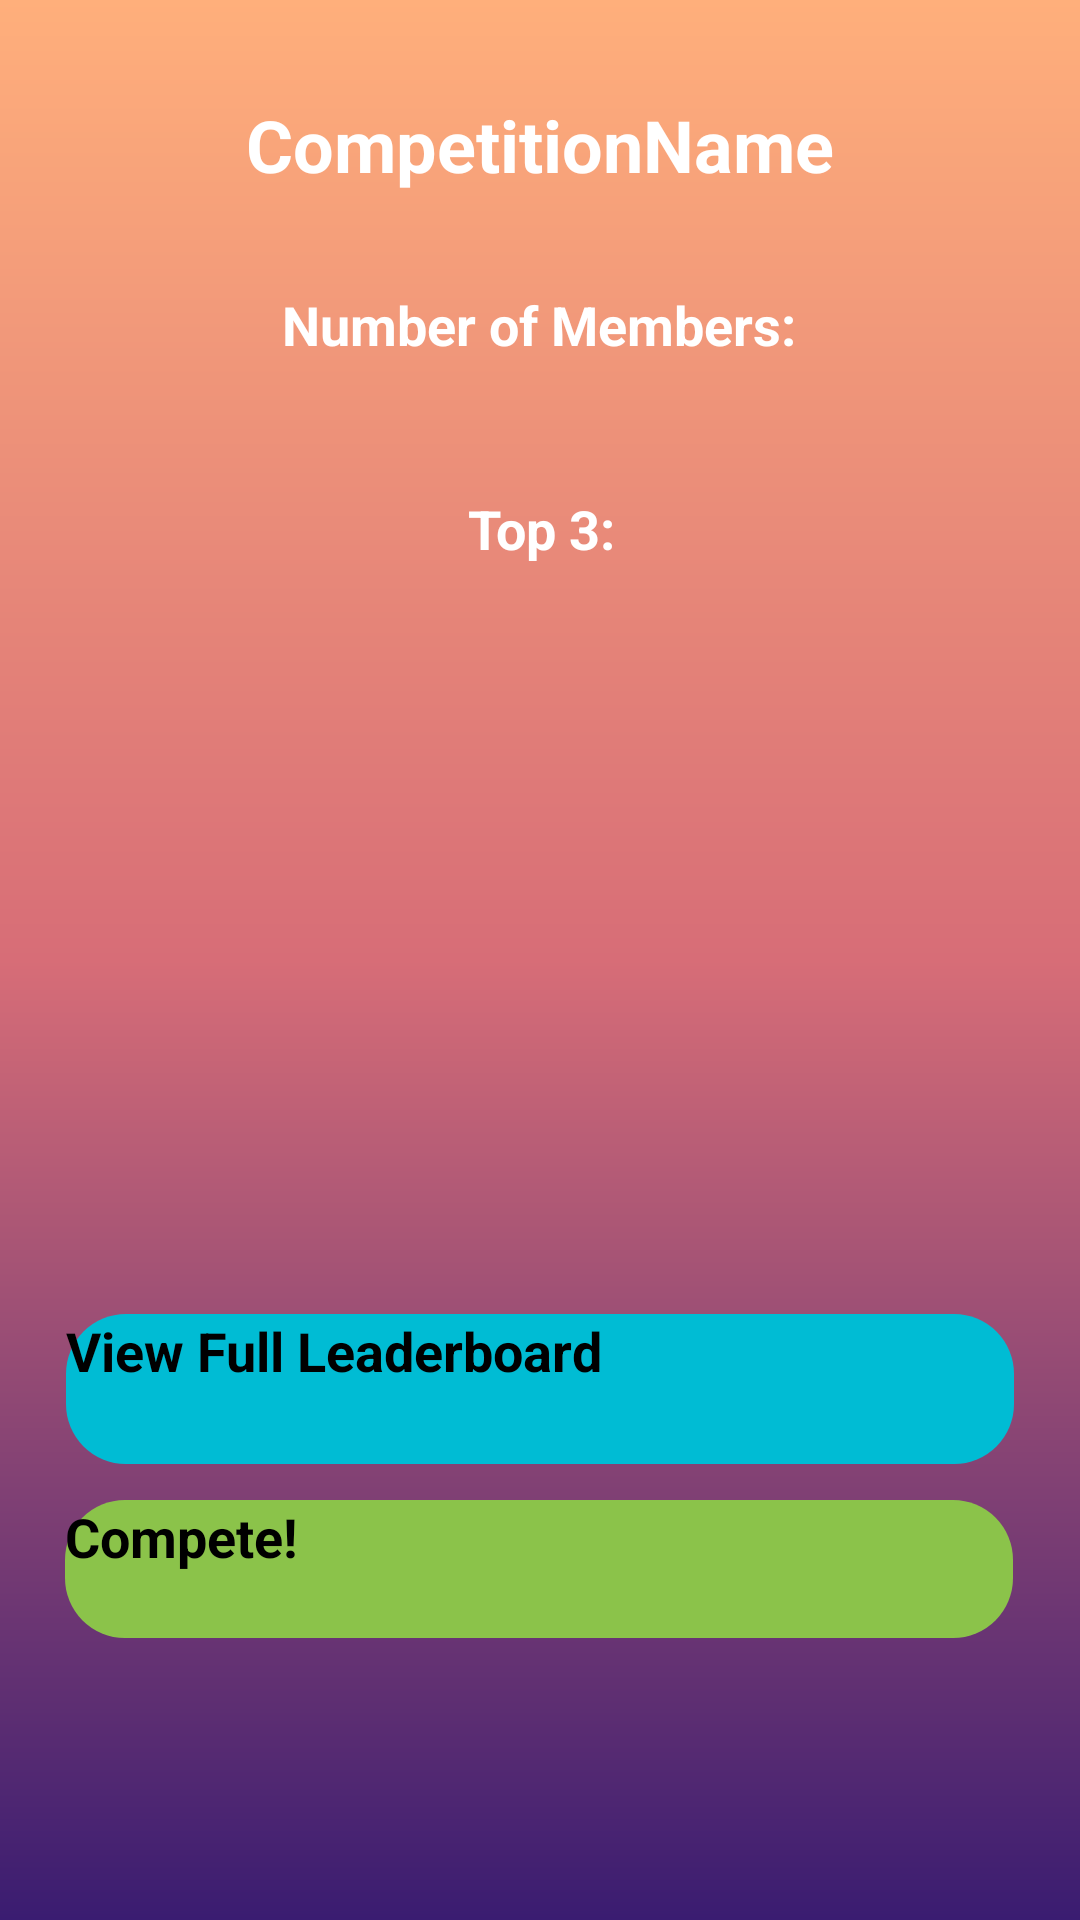

Produce the Android XML layout that renders to this screen, including the resource entries it uses.
<!-- AndroidManifest.xml: application theme Theme.OutFit -->
<!-- res/layout/competition_overview.xml -->
<?xml version="1.0" encoding="utf-8"?>
<androidx.constraintlayout.widget.ConstraintLayout
    xmlns:app="http://schemas.android.com/apk/res-auto"
    xmlns:android="http://schemas.android.com/apk/res/android"
    xmlns:tools="http://schemas.android.com/tools"
    android:background="@drawable/background"
    android:layout_width="match_parent"
    android:layout_height="match_parent">

    <TextView
        android:id="@+id/compNameText"
        android:layout_width="320dp"
        android:layout_height="40dp"
        android:layout_marginTop="32dp"
        android:text="CompetitionName"
        android:textAlignment="center"
        android:textColor="@color/white"
        android:textSize="24sp"
        android:textStyle="bold"
        app:layout_constraintEnd_toEndOf="parent"
        app:layout_constraintStart_toStartOf="parent"
        app:layout_constraintTop_toTopOf="parent" />

    <TextView
        android:id="@+id/numMembersText"
        android:layout_width="318dp"
        android:layout_height="44dp"
        android:layout_marginTop="24dp"
        android:text="Number of Members:"
        android:textAlignment="center"
        android:textColor="@color/white"
        android:textSize="18sp"
        android:textStyle="bold"
        app:layout_constraintEnd_toEndOf="parent"
        app:layout_constraintHorizontal_bias="0.494"
        app:layout_constraintStart_toStartOf="parent"
        app:layout_constraintTop_toBottomOf="@+id/compNameText" />

    <TextView
        android:id="@+id/topLeaders"
        android:layout_width="320dp"
        android:layout_height="254dp"
        android:layout_marginTop="24dp"
        android:text="Top 3:"
        android:textAlignment="center"
        android:textColor="@color/white"
        android:textSize="18sp"
        android:textStyle="bold"
        app:layout_constraintEnd_toEndOf="parent"
        app:layout_constraintHorizontal_bias="0.505"
        app:layout_constraintStart_toStartOf="parent"
        app:layout_constraintTop_toBottomOf="@+id/numMembersText" />

    <android.widget.Button
        android:id="@+id/buttonLeaderboard"
        android:layout_width="316dp"
        android:layout_height="50dp"
        android:layout_marginTop="20dp"
        android:text="View Full Leaderboard"
        android:background="@drawable/custom_button"
        android:backgroundTint="#00BCD4"
        android:textSize="18sp"
        android:textStyle="bold"
        app:layout_constraintEnd_toEndOf="parent"
        app:layout_constraintStart_toStartOf="parent"
        app:layout_constraintTop_toBottomOf="@+id/topLeaders"/>

    <android.widget.Button
        android:id="@+id/buttonCompete"
        android:layout_width="316dp"
        android:layout_height="46dp"
        android:layout_marginTop="12dp"
        android:text="Compete!"
        android:background="@drawable/custom_button"
        android:backgroundTint="#8BC34A"
        android:textSize="18sp"
        android:textStyle="bold"
        app:layout_constraintEnd_toEndOf="parent"
        app:layout_constraintHorizontal_bias="0.494"
        app:layout_constraintStart_toStartOf="parent"
        app:layout_constraintTop_toBottomOf="@+id/buttonLeaderboard" />
</androidx.constraintlayout.widget.ConstraintLayout>
<!-- resources referenced by this layout -->
<resources>
  <!-- drawable background (drawable) -->
  <?xml version="1.0" encoding="utf-8"?>
  <shape xmlns:android="http://schemas.android.com/apk/res/android" android:shape="rectangle">
      <gradient android:startColor="#3a1c71" android:centerColor="#d76d77" android:endColor="#ffaf7b"
          android:type="linear"
          android:angle="90"></gradient>
  </shape>
  <!-- drawable custom_button (drawable) -->
  <?xml version="1.0" encoding="utf-8"?>
  <shape xmlns:android="http://schemas.android.com/apk/res/android" android:shape="rectangle">
  
  
      <gradient android:startColor="#2af598" android:endColor="#009EFD" android:type="linear"></gradient>
      <corners android:radius="20dp"></corners>
  </shape>
  <!-- not gathered from this repository: default colours our renderer supplied (Android Studio template values) -->
  <color name="white">#FFFFFFFF</color>
</resources>
